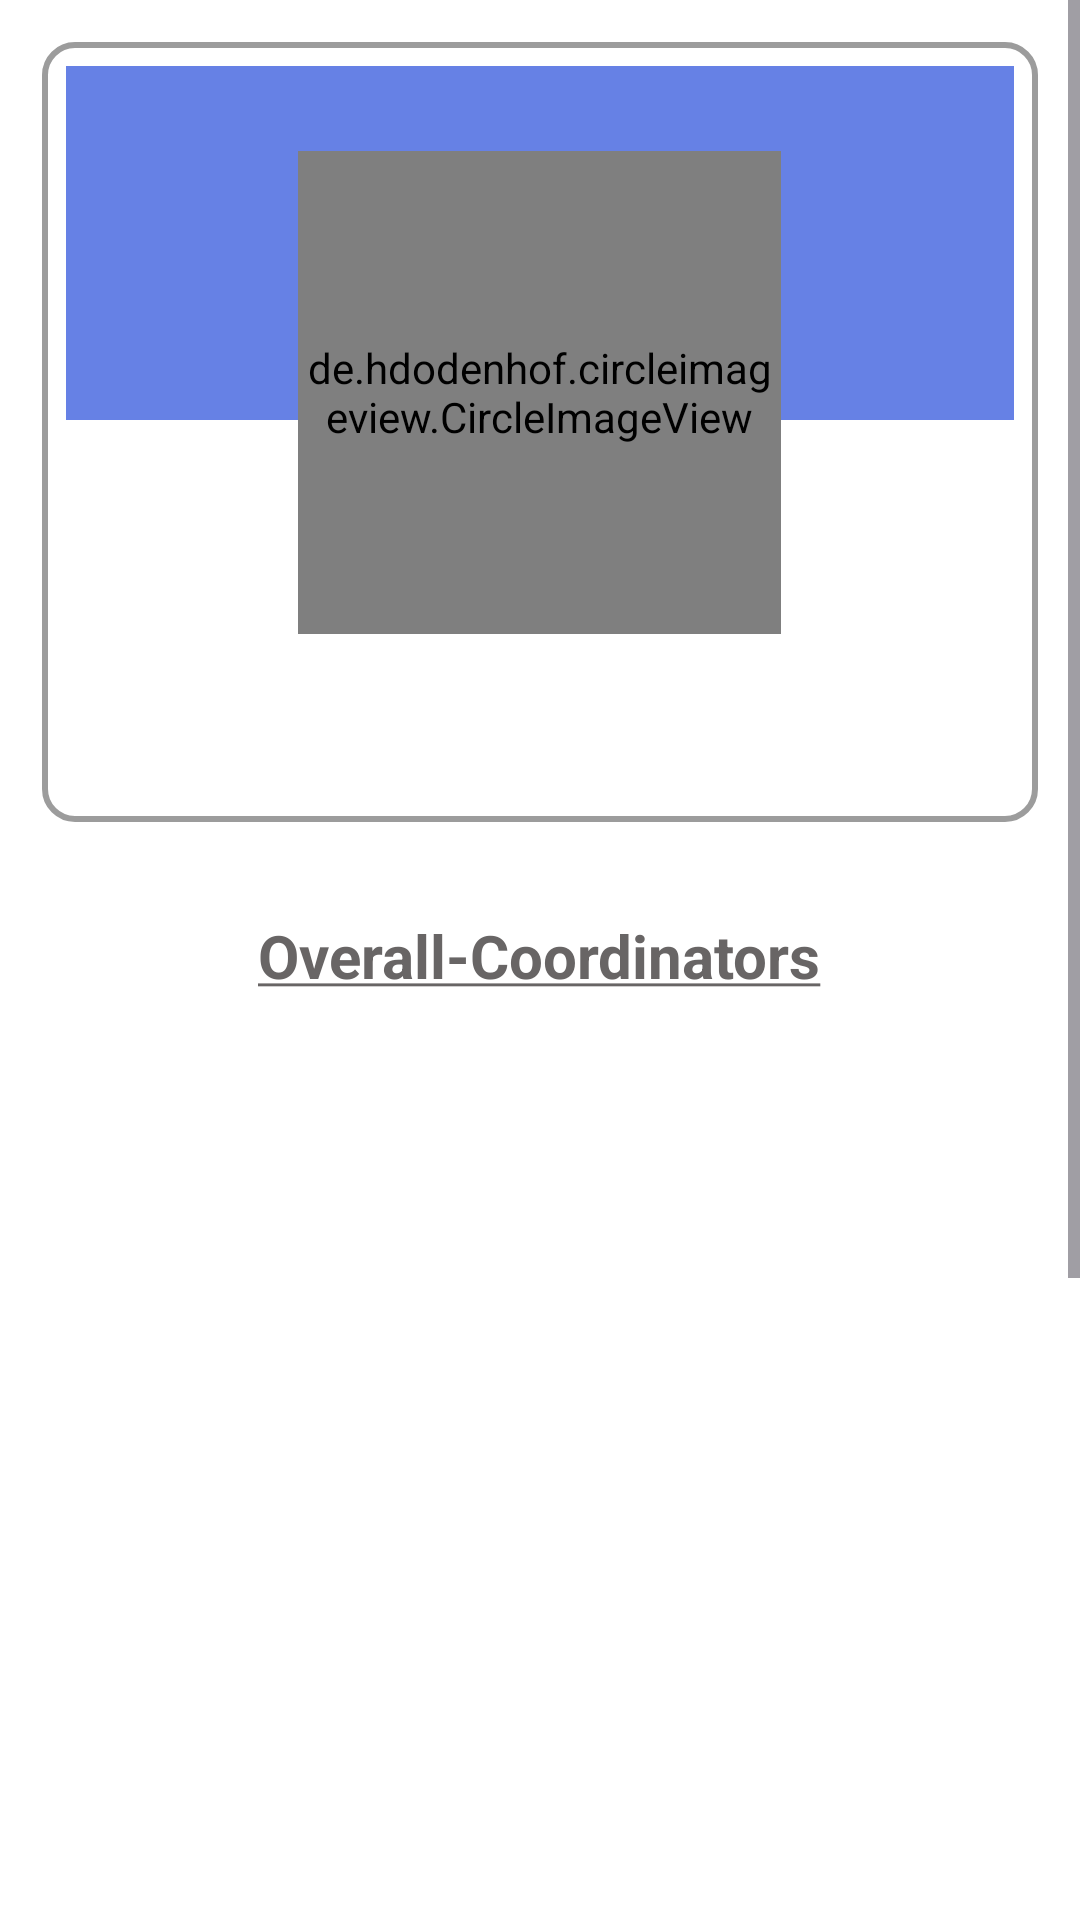

Write the Android layout XML for this screen, with the resource values it uses.
<!-- AndroidManifest.xml: application theme Theme.Hope -->
<!-- res/layout/activity_generic2.xml -->
<?xml version="1.0" encoding="utf-8"?>
<ScrollView xmlns:app="http://schemas.android.com/apk/res-auto"
    android:layout_width="match_parent"
    android:layout_height="wrap_content"
    xmlns:android="http://schemas.android.com/apk/res/android"
    xmlns:tools="http://schemas.android.com/tools"
    android:fillViewport="true"
    >
    <LinearLayout
        android:id="@+id/main"
        android:layout_width="match_parent"
        android:layout_height="match_parent"
        tools:context=".MainActivity"
        android:orientation="vertical"
       >

        <LinearLayout
            android:layout_width="match_parent"
            android:layout_height="wrap_content"
            android:layout_margin="14dp"
            android:background="@drawable/new_design"
            android:gravity="center_horizontal"
            android:orientation="vertical"
            android:padding="8dp">

            <LinearLayout
                android:layout_width="match_parent"
                android:layout_height="118dp"
                android:background="@color/newcolor"
                android:gravity="center_horizontal"
                android:orientation="vertical"
                android:paddingHorizontal="14dp">
            </LinearLayout>

            <de.hdodenhof.circleimageview.CircleImageView
                android:id="@+id/logoofbcca"
                android:layout_width="161dp"
                android:layout_height="161dp"
                android:layout_marginTop="-90dp"
                app:civ_border_color="#FFFFFFFF"
                app:civ_border_width="4dp" />

            <TextView
                android:id="@+id/headingofbcca"
                android:layout_width="wrap_content"
                android:layout_height="wrap_content"
                android:textColor="@color/black"
                android:textSize="18sp">
            </TextView>

            <TextView
                android:id="@+id/roleofbcca"
                android:layout_width="wrap_content"
                android:layout_height="wrap_content"
                android:layout_marginTop="14dp"
                android:gravity="center"
                android:textSize="12sp">
            </TextView>
        </LinearLayout>
        <LinearLayout
            android:layout_width="match_parent"
            android:layout_height="wrap_content"
            android:padding="17sp"
            android:orientation="vertical"
            android:gravity="center_horizontal"
            >

            <TextView
                android:layout_width="wrap_content"
                android:layout_height="wrap_content"
                android:textColor="#686565"
                android:text="@string/overall_coordinators"
                android:textStyle="bold"
                android:textSize="20sp"
                android:layout_marginBottom="12sp"
                />
            <LinearLayout
                android:layout_width="match_parent"
                android:layout_height="wrap_content"
                android:orientation="vertical"
                android:gravity="center_horizontal"
                >


                <ImageView
                    android:layout_width="200dp"
                    android:layout_height="280dp"
                    android:id="@+id/coordinator1"
                    />
                <TextView
                    android:layout_width="wrap_content"
                    android:layout_height="wrap_content"
                    android:textColor="@color/black"
                    android:layout_gravity="center_horizontal"
                    android:textAlignment="center"
                    android:id="@+id/coordinator1name"
                    android:textSize="15sp"
                    />


                <ImageView
                    android:layout_width="200dp"
                    android:layout_height="280dp"
                    android:id="@+id/coordinator2"

                    />
                <TextView
                    android:layout_width="wrap_content"
                    android:layout_height="wrap_content"
                    android:textColor="@color/black"
                    android:id="@+id/coordinator2name"
                    android:textSize="15sp"
                    android:textAlignment="center"
                    android:layout_gravity="center_horizontal"
                    />
            </LinearLayout>

        </LinearLayout>





    </LinearLayout>
</ScrollView>
<!-- resources referenced by this layout -->
<resources>
  <color name="black">#FF000000</color>
  <color name="newcolor">#6681E5</color>
  <!-- drawable new_design (drawable) -->
  <?xml version="1.0" encoding="utf-8"?>
  <shape xmlns:android="http://schemas.android.com/apk/res/android">
      <solid android:color="@android:color/transparent" />
      <stroke android:color="#9C9C9C" android:width="2dp" />
      <corners android:radius="10dp"></corners>
  </shape>
  <string name="overall_coordinators"><u>Overall-Coordinators</u></string>
  <style name="Theme.Hope" parent="Base.Theme.Hope" />
  <style name="Base.Theme.Hope" parent="Theme.Material3.DayNight.NoActionBar">
          
          
          <item name="colorPrimary">@color/primaryColor</item>
          <item name="colorPrimaryContainer">@color/primaryDarkColor</item>
          <item name="colorOnPrimary">@color/textColor</item>
          
          <item name="colorSecondary">@color/accentColor</item>
          <item name="colorSecondaryContainer">@color/accentColor</item>
          <item name="colorOnSecondary">@color/textColor</item>
          
          <item name="android:statusBarColor">@color/secondary_color</item>
          
          <item name="android:windowBackground">@color/white</item>
          <item name="android:forceDarkAllowed">false</item>
      </style>
  <color name="primaryColor">#1E88E5</color>
  <color name="primaryDarkColor">#1565C0</color>
  <color name="textColor">#FFFFFF</color>
  <color name="accentColor">#FF4081</color>
  <color name="secondary_color">#7b9bb6</color>
  <color name="white">#FFFFFFFF</color>
</resources>
